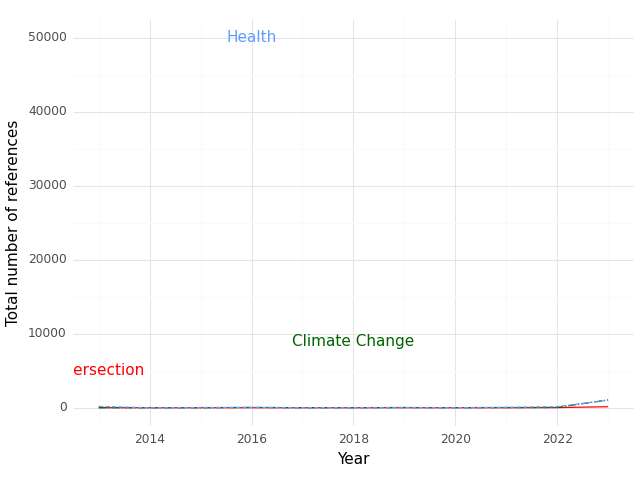

Data behind this chart, as committed beside it:
, Year, intersection, health, climate
0, 2013, 0.0, 174.0, 5.0
1, 2014, 0.0, 0.0, 0.0
2, 2015, 0.0, 26.0, 0.0
3, 2016, 2.0, 49.0, 33.0
4, 2017, 0.0, 8.0, 2.0
5, 2018, 0.0, 19.0, 4.0
6, 2019, 3.0, 25.0, 25.0
7, 2020, 1.0, 6.0, 6.0
8, 2021, 1.0, 54.0, 18.0
9, 2022, 13.0, 139.0, 28.0
10, 2023, 134.0, 1020, 1058
